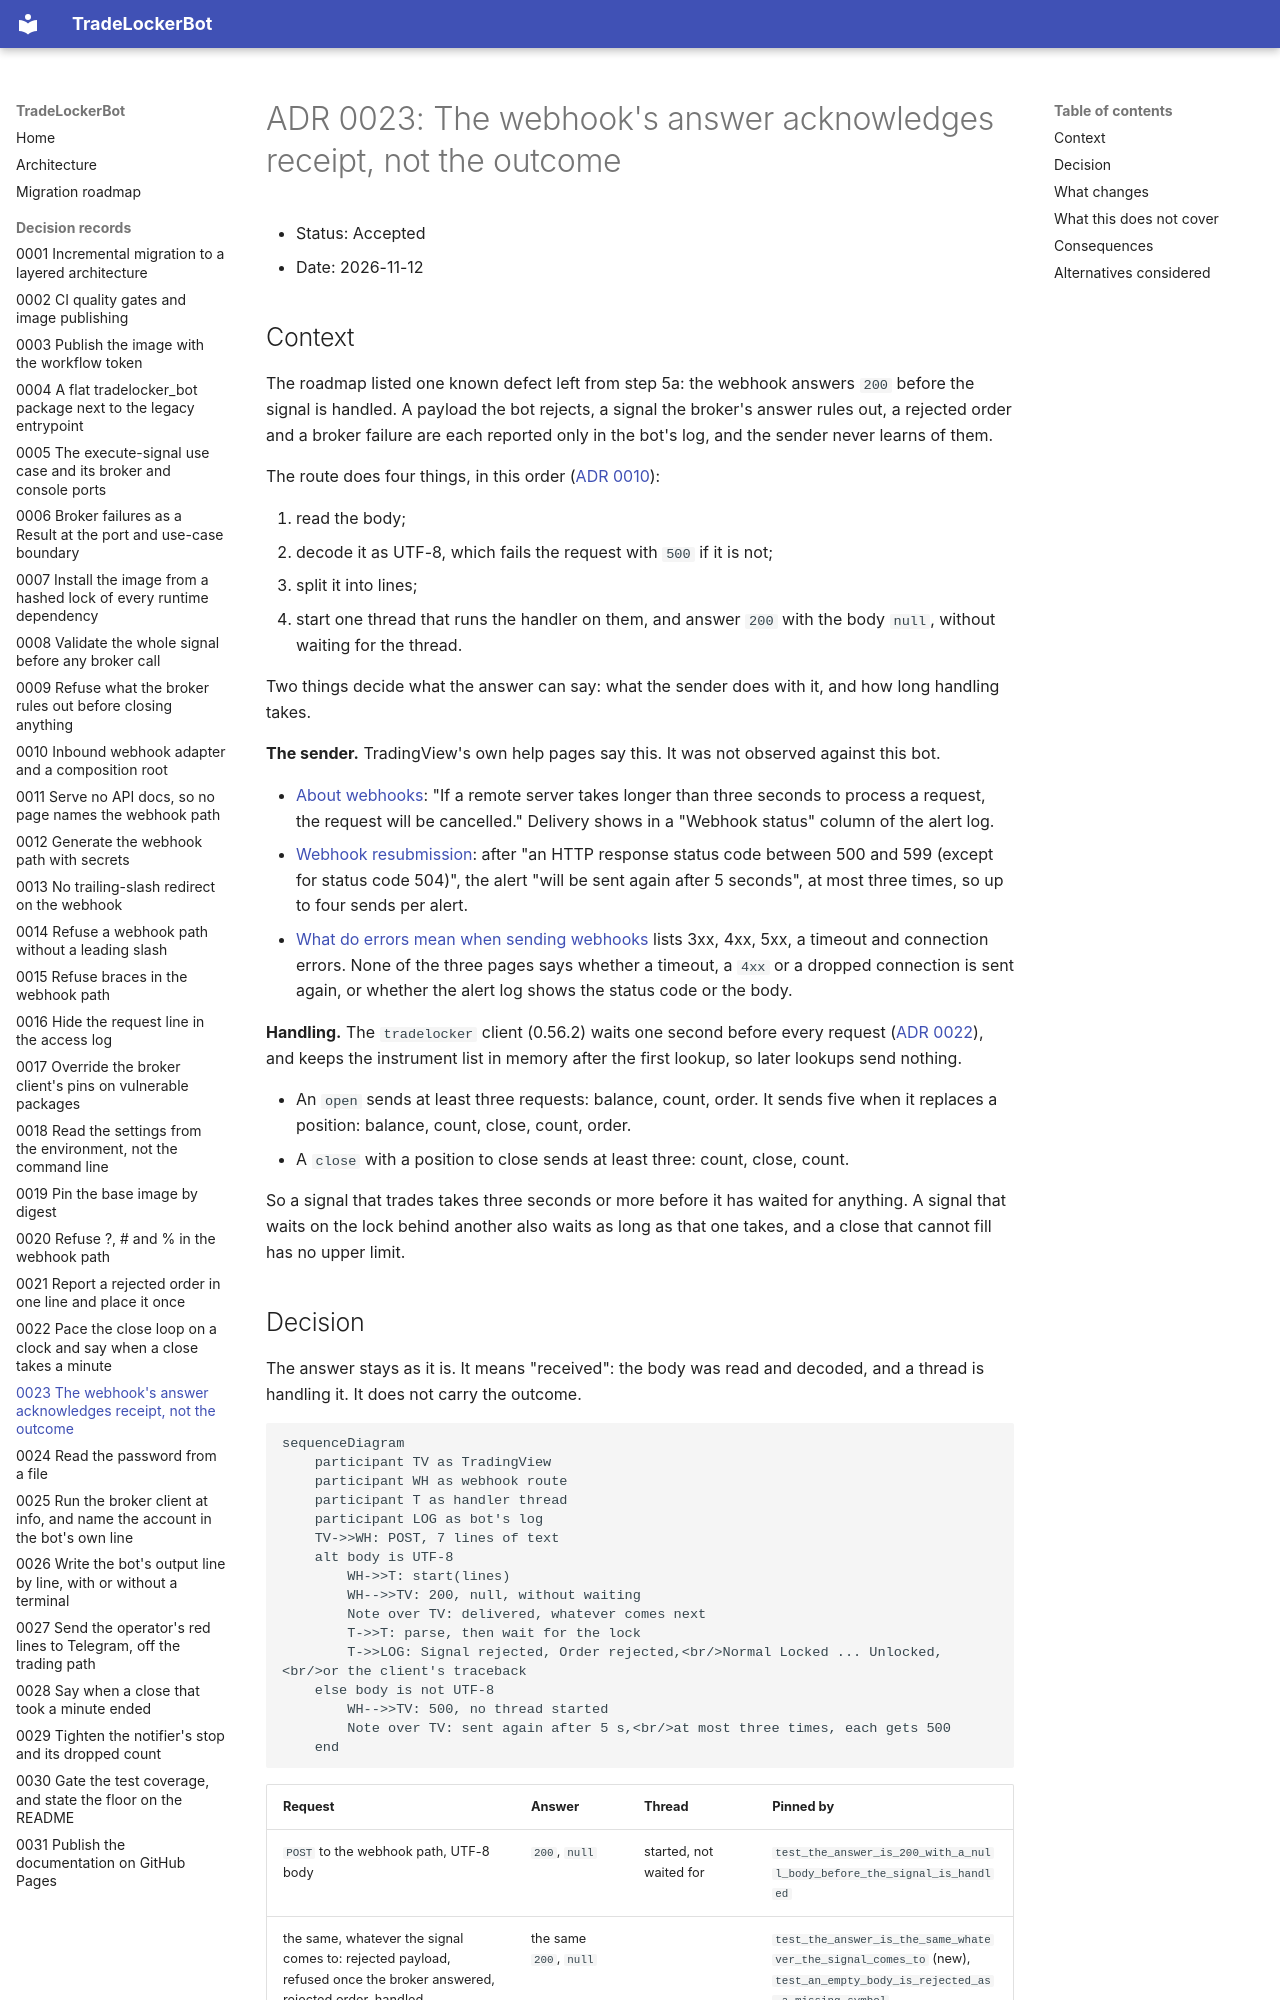

repository: Akinzou/TradeLockerBot · page: adr/0023-the-webhook-answer-acknowledges-receipt/index.html · generator: mkdocs

# ADR 0023: The webhook's answer acknowledges receipt, not the outcome

- Status: Accepted
- Date: 2026-11-12

## Context

The roadmap listed one known defect left from step 5a: the webhook answers
`200` before the signal is handled. A payload the bot rejects, a signal the
broker's answer rules out, a rejected order and a broker failure are each
reported only in the bot's log, and the sender never learns of them.

The route does four things, in this order
([ADR 0010](0010-webhook-adapter-and-composition-root.md)):

1. read the body;
2. decode it as UTF-8, which fails the request with `500` if it is not;
3. split it into lines;
4. start one thread that runs the handler on them, and answer `200` with
   the body `null`, without waiting for the thread.

Two things decide what the answer can say: what the sender does with it,
and how long handling takes.

**The sender.** TradingView's own help pages say this. It was not observed
against this bot.

- [About webhooks](https://www.tradingview.com/support/solutions/43000529348-about-webhooks/):
  "If a remote server takes longer than three seconds to process a request,
  the request will be cancelled." Delivery shows in a "Webhook status"
  column of the alert log.
- [Webhook resubmission](https://www.tradingview.com/support/solutions/43000735201-webhook-resubmission/):
  after "an HTTP response status code between 500 and 599 (except for status
  code 504)", the alert "will be sent again after 5 seconds", at most three
  times, so up to four sends per alert.
- [What do errors mean when sending webhooks](https://www.tradingview.com/support/solutions/43000776894-what-do-errors-mean-when-sending-webhooks/)
  lists 3xx, 4xx, 5xx, a timeout and connection errors. None of the three
  pages says whether a timeout, a `4xx` or a dropped connection is sent
  again, or whether the alert log shows the status code or the body.

**Handling.** The `tradelocker` client (0.56.2) waits one second before
every request ([ADR 0022](0022-pace-the-close-loop-on-a-clock.md)), and
keeps the instrument list in memory after the first lookup, so later
lookups send nothing.

- An `open` sends at least three requests: balance, count, order. It sends
  five when it replaces a position: balance, count, close, count, order.
- A `close` with a position to close sends at least three: count, close,
  count.

So a signal that trades takes three seconds or more before it has waited
for anything. A signal that waits on the lock behind another also waits
as long as that one takes, and a close that cannot fill has no upper
limit.
